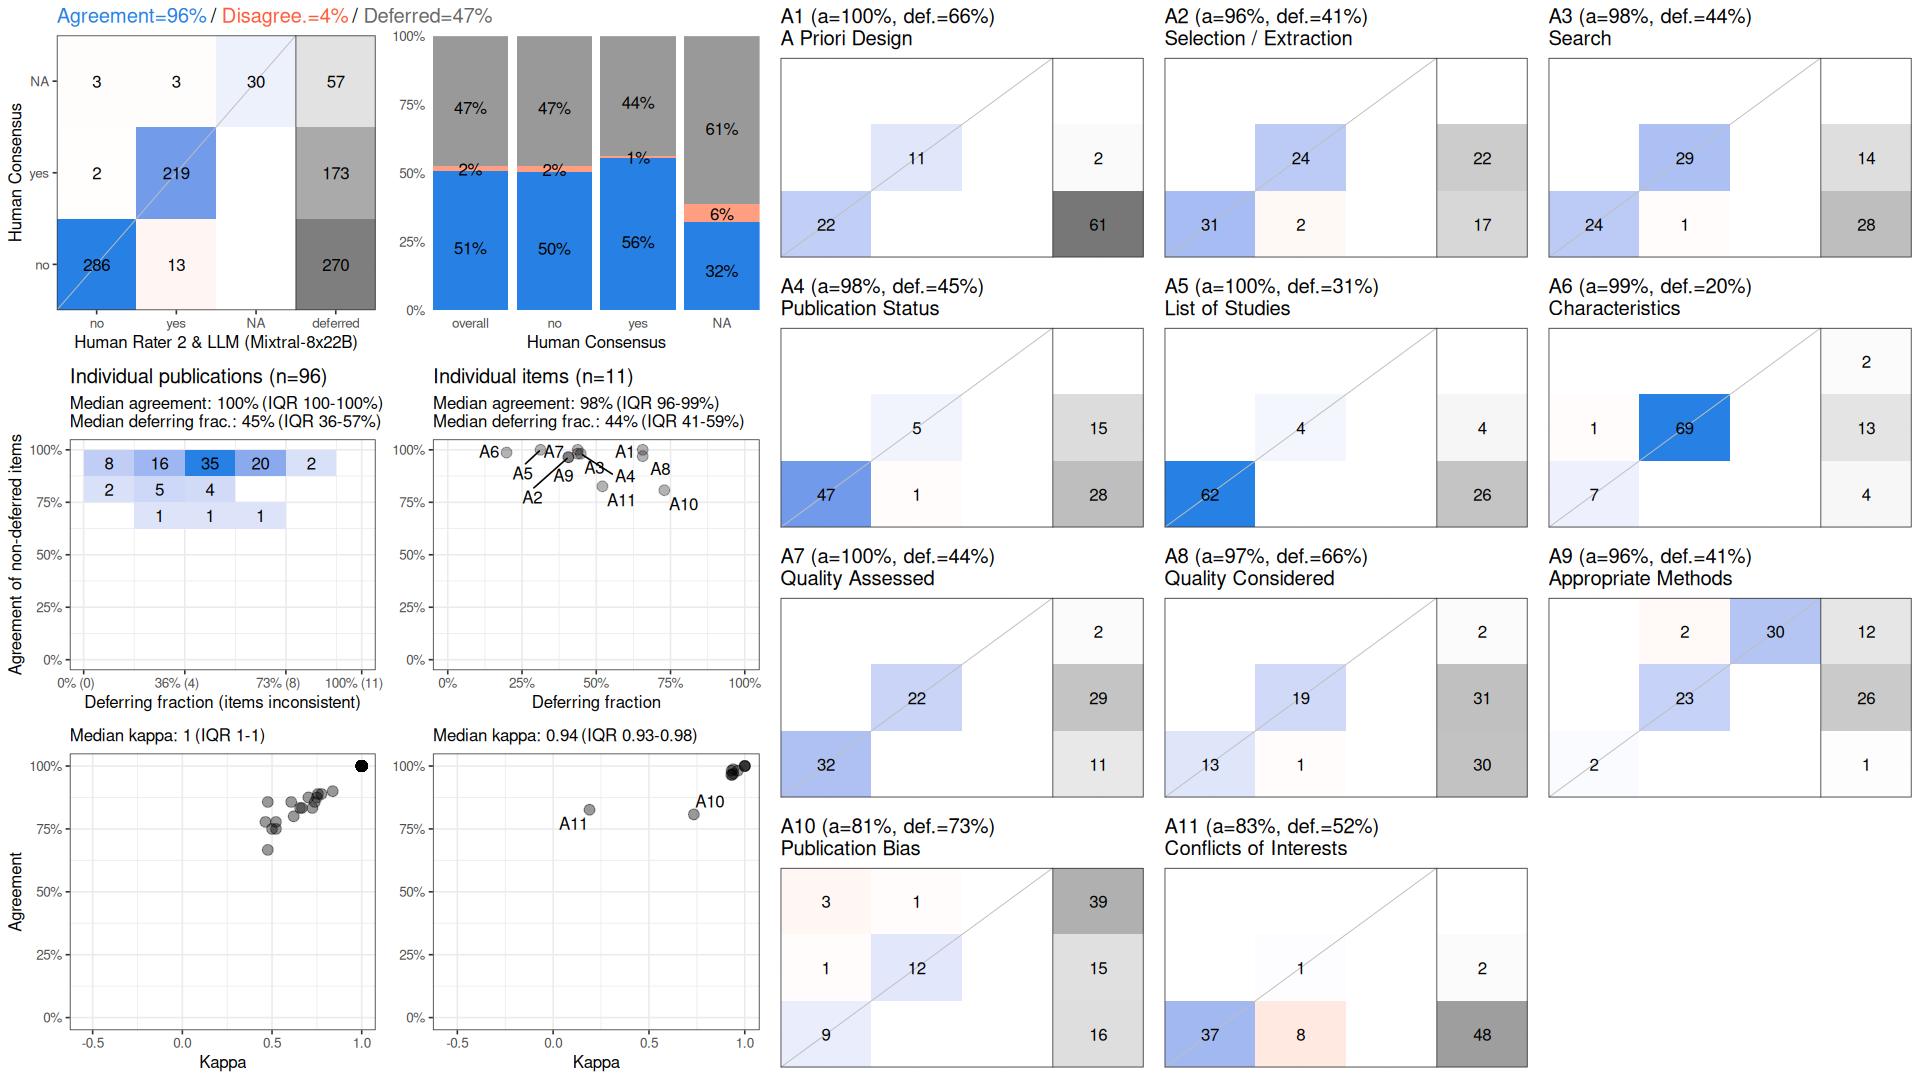

The file beside this chart, header and first rows:
, cohen_kappa_w, cohen_kappa_w_ci_low, cohen_kappa_w_ci_high, agreement, agreement_ci_low, agreement_ci_high, deferring_fraction, deferring_fraction_ci_low, deferring_fraction_ci_high
combined, 0.932, 0.903, 0.9587, 0.9622, 0.9458, 0.9773, 0.4735, 0.4347, 0.5114
A1, 1, NA, NA, 1, NA, NA, 0.6562, NA, NA
A2, 0.9296, NA, NA, 0.9649, NA, NA, 0.4062, NA, NA
A3, 0.9634, NA, NA, 0.9815, NA, NA, 0.4375, NA, NA
A4, 0.9312, NA, NA, 0.9811, NA, NA, 0.4479, NA, NA
A5, 1, NA, NA, 1, NA, NA, 0.3125, NA, NA
A6, 0.9391, NA, NA, 0.987, NA, NA, 0.1979, NA, NA
A7, 1, NA, NA, 1, NA, NA, 0.4375, NA, NA
A8, 0.9398, NA, NA, 0.9697, NA, NA, 0.6562, NA, NA
A9, 0.9343, NA, NA, 0.9649, NA, NA, 0.4062, NA, NA
A10, 0.7344, NA, NA, 0.8077, NA, NA, 0.7292, NA, NA
A11, 0.1899, NA, NA, 0.8261, NA, NA, 0.5208, NA, NA
